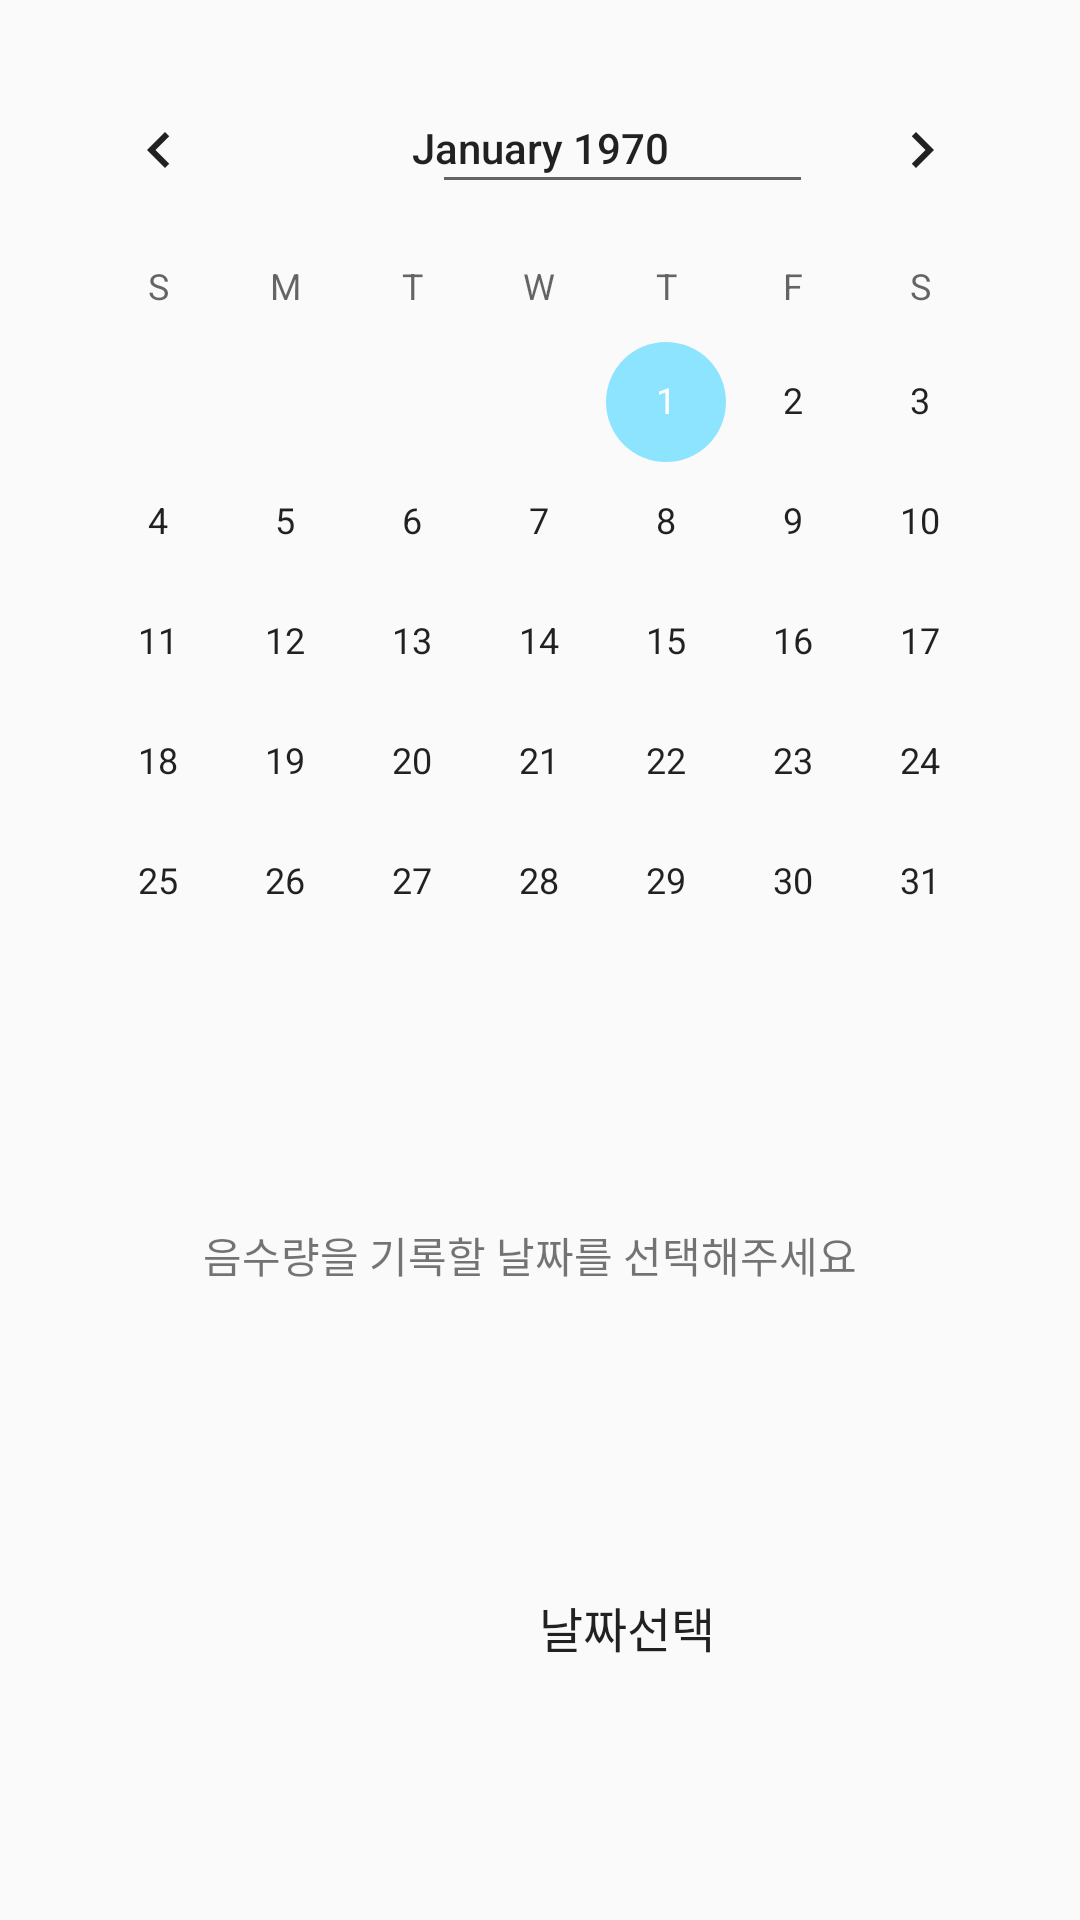

The Android layout XML behind this screen, and the referenced resources:
<!-- AndroidManifest.xml: application theme Theme.Guru2 -->
<!-- res/layout/activity_water_edit3.xml -->
<?xml version="1.0" encoding="utf-8"?>
<androidx.constraintlayout.widget.ConstraintLayout xmlns:android="http://schemas.android.com/apk/res/android"
    xmlns:app="http://schemas.android.com/apk/res-auto"
    xmlns:tools="http://schemas.android.com/tools"
    android:layout_width="match_parent"
    android:layout_height="match_parent"
    tools:context=".WaterEdit3"
    android:background="@drawable/waterbg">

    <Button
        android:id="@+id/cal_day"
        android:layout_width="82dp"
        android:layout_height="37dp"
        android:layout_marginStart="168dp"
        android:layout_marginTop="524dp"
        android:background="@drawable/buttons"
        android:text="날짜선택"
        android:textSize="16sp"
        app:layout_constraintLeft_toLeftOf="parent"
        app:layout_constraintStart_toStartOf="parent"
        app:layout_constraintTop_toTopOf="parent" />

    <EditText
        android:id="@+id/cal_view"
        android:layout_width="127dp"
        android:layout_height="40dp"
        android:layout_marginStart="144dp"
        android:layout_marginTop="28dp"
        android:ems="10"
        android:inputType="date"
        app:layout_constraintLeft_toLeftOf="parent"
        app:layout_constraintStart_toStartOf="parent"
        app:layout_constraintTop_toTopOf="parent" />

    <CalendarView
        android:id="@+id/calendarView"
        android:layout_width="337dp"
        android:layout_height="364dp"
        android:layout_marginTop="16dp"
        app:layout_constraintEnd_toEndOf="parent"
        app:layout_constraintLeft_toLeftOf="parent"
        app:layout_constraintStart_toStartOf="parent"
        app:layout_constraintTop_toTopOf="parent"
        android:theme="@style/CalTimeTheme"
        />

    <TextView
        android:id="@+id/textView7"
        android:layout_width="wrap_content"
        android:layout_height="wrap_content"
        android:layout_marginTop="408dp"
        android:text="음수량을 기록할 날짜를 선택해주세요"
        app:layout_constraintEnd_toEndOf="parent"
        app:layout_constraintHorizontal_bias="0.476"
        app:layout_constraintLeft_toLeftOf="parent"
        app:layout_constraintStart_toStartOf="parent"
        app:layout_constraintTop_toTopOf="parent" />

    <Button
        android:id="@+id/back_cal_day"
        android:layout_width="82dp"
        android:layout_height="37dp"
        android:layout_marginStart="72dp"
        android:layout_marginTop="524dp"
        android:background="@drawable/buttons"
        android:text="날짜재선택"
        android:textSize="16sp"
        android:visibility="invisible"
        app:layout_constraintLeft_toLeftOf="parent"
        app:layout_constraintStart_toStartOf="parent"
        app:layout_constraintTop_toTopOf="parent" />
</androidx.constraintlayout.widget.ConstraintLayout>
<!-- resources referenced by this layout -->
<resources>
  <style name="CalTimeTheme" parent="Theme.MaterialComponents.DayNight.DarkActionBar">
          <item name="colorAccent">@color/main_blue</item>
      </style>
  <style name="Theme.Guru2" parent="Theme.AppCompat.Light.DarkActionBar">
          
          <item name="colorPrimary">@color/main_blue</item>
          <item name="colorPrimaryVariant">@color/main_orange</item>
          <item name="colorOnPrimary">@color/white</item>
          
          <item name="colorSecondary">@color/teal_200</item>
          <item name="colorSecondaryVariant">@color/teal_700</item>
          <item name="colorOnSecondary">@color/black</item>
          
          <item name="android:statusBarColor" tools:targetApi="l">?attr/colorPrimaryVariant</item>
          
      </style>
  <color name="main_blue">#8DE4FF</color>
  <color name="main_orange">#F8DECE</color>
  <color name="white">#FFFFFFFF</color>
  <color name="teal_200">#FF03DAC5</color>
  <color name="teal_700">#FF018786</color>
  <color name="black">#FF000000</color>
</resources>
